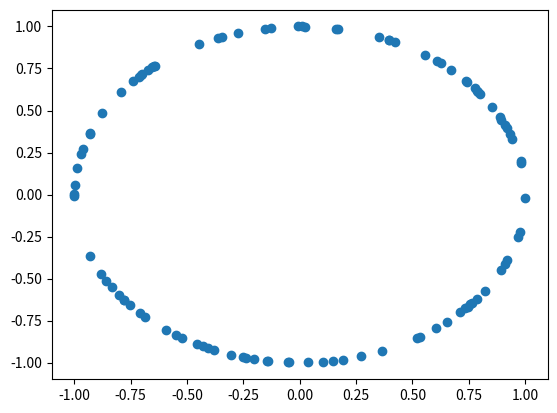
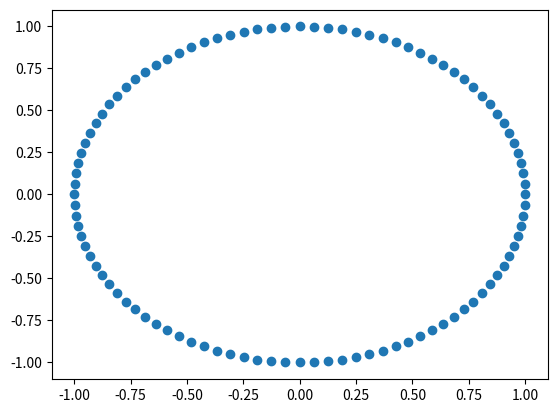

These charts were generated, in order, by the following Python code:
import numpy as np


def circular_adjustment(coords):
    """
    Args:
        coords: numpy.ndarray, A (N, 2) array of coordinates.

    Returns: numpy.ndarray
        A (N, 2) array of rescaled coordinates that fall on the unit circle.
    """
    return np.array(coords) / np.linalg.norm(coords, ord=2, axis=-1, keepdims=True)


def equidistant_adjustment(coords):
    """

    Args:
        coords: numpy.ndarray, A (N, 2) array of coordinates.

    Returns: numpy.ndarray
        A (N, 2) array of rescaled coordinates that fall on the unit circle and are equidistantly spaced.
    """
    zero_angle_vec = np.array([1, 0]).reshape((1, 2))
    coords = circular_adjustment(coords)

    angles = angle_between(coords, zero_angle_vec)
    inds = np.argsort(angles, axis=0)

    rescaled = np.arange(len(coords))[inds]
    rescaled = rescaled * 2 * np.pi / len(coords)

    return np.hstack((np.cos(rescaled), np.sin(rescaled)))


def angle_between(v1, v2):
    """
    Returns the angle in radians between vectors 'v1' and 'v2'.

    Borrowed from:
        https://stackoverflow.com/questions/2827393/angles-between-two-n-dimensional-vectors-in-python

    >>> angle_between((1, 0, 0), (0, 1, 0))
    1.5707963267948966
    >>> angle_between((1, 0, 0), (1, 0, 0))
    0.0
    >>> angle_between((1, 0, 0), (-1, 0, 0))
    3.141592653589793
    """
    v1_u = circular_adjustment(v1)
    v2_u = circular_adjustment(v2)
    return np.arccos(np.clip(v1_u @ v2_u.T, -1.0, 1.0))


if __name__ == '__main__':
    import matplotlib.pyplot as plt

    # Draw some random points from the unit square and center them
    x = np.random.random((100, 2))
    x -= x.mean(axis=0)

    coords1 = circular_adjustment(x)
    coords2 = equidistant_adjustment(x)

    plt.figure()
    plt.scatter(coords1[:, 0], coords1[:, 1])

    plt.figure()
    plt.scatter(coords2[:, 0], coords2[:, 1])

    plt.show()
